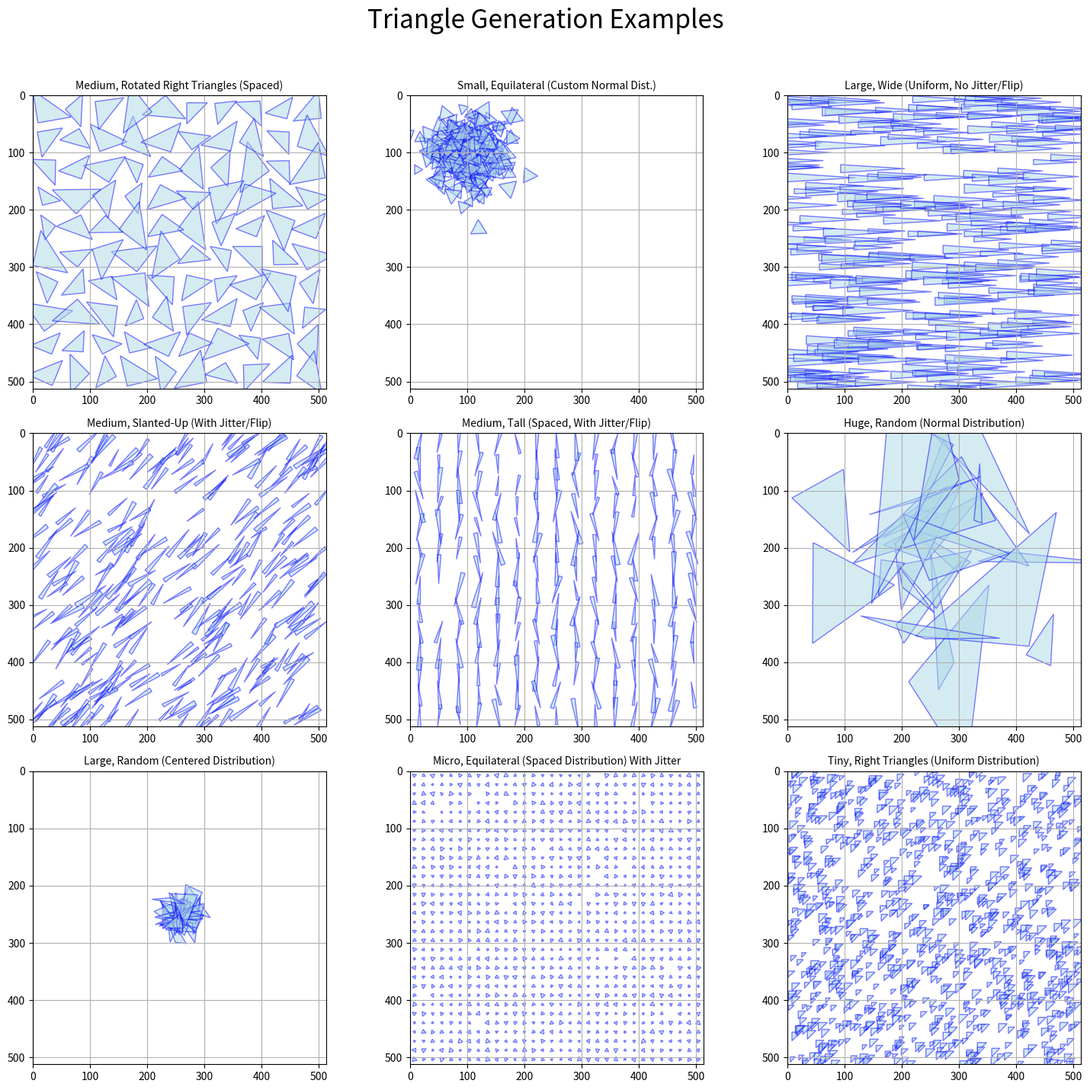

Recreate this plot in Python.
"""
This module generates sets of 2D triangles with various shapes, sizes,
and distributions on a canvas. It provides a flexible interface to create
sets of triangles for testing, visualization, and benchmarking.

This file can be invoked directly as a script to generate an image showing
a few example triangle sets, using Matplotlib for visualization. When running
as a script, it saves the output to 'triangle_examples.png'.

The main function is `generate_triangles()`, which accepts parameters to
control the number, shape, size, and distribution of triangles.
The generated triangles are returned as a NumPy array of shape (N, 3, 2),
where N is the number of triangles, and each triangle has three 2D vertices.
"""

import math
from typing import Literal, Optional

import numpy as np

# --- Constants and Mappings ---

# Defines the side length range in pixels for each size category.
SIZE_RANGES = {
    "micro": (4, 8),
    "tiny": (8, 16),
    "small": (16, 32),
    "medium": (32, 64),
    "large": (64, 128),
    "very_large": (128, 256),
    "huge": (256, 512),
}

ShapeType = Literal[
    "equilateral", "right", "random", "wide", "tall", "slanted-up", "slanted-down"
]
SizeType = Literal["micro", "tiny", "small", "medium", "large", "very_large", "huge"]
DistributionType = Literal["uniform", "normal", "spaced"]

# --- Core Generation Function ---


def generate_triangles(
    count: int,
    screen_width: int,
    screen_height: int,
    shape_type: ShapeType = "random",
    size: SizeType = "medium",
    distribution: DistributionType = "uniform",
    distribution_mean: Optional[tuple[float, float]] = None,
    distribution_std_dev: Optional[tuple[float, float]] = None,
    random_rotation: bool = True,
    random_seed: Optional[int] = 42,
) -> np.ndarray:
    """
    Generates a collection of 2D triangles with integer coordinates.

    Args:
        count (int): The number of triangles to generate.
        screen_width (int): The width of the target screen/viewport.
        screen_height (int): The height of the target screen/viewport.
        shape_type (ShapeType): The type of triangle shape.
        size (SizeType): The approximate size of the triangles.
        distribution (DistributionType): The distribution of triangle centerpoints.
        distribution_mean (Optional[tuple[float, float]]): Mean (x, y) for 'normal'
            distribution. Defaults to screen center.
        distribution_std_dev (Optional[tuple[float, float]]): Std dev for 'normal'
            distribution. Defaults to 1/6th of screen dimensions.
        random_rotation (bool): If True, applies random rotation, jitter, and flipping
            to triangles.
        random_seed (Optional[int]): Seed for the random number generator for
            reproducible results. Defaults to 42, can be set to None for variability.

    Returns:
        np.ndarray: A NumPy array of shape (count, 3, 2) and dtype np.int32,
                    representing N triangles with three 2D vertices each.
    """
    if random_seed is not None:
        np.random.seed(random_seed)

    if size not in SIZE_RANGES:
        raise ValueError(
            f"Invalid size '{size}'. Available sizes: {list(SIZE_RANGES.keys())}"
        )

    # 1. Generate center points to position each triangle
    if distribution == "uniform":
        centers = _generate_uniform_centers(count, screen_width, screen_height)
    elif distribution == "normal":
        centers = _generate_normal_centers(
            count,
            screen_width,
            screen_height,
            mean=distribution_mean,
            std_dev=distribution_std_dev,
        )
    elif distribution == "spaced":
        centers = _generate_spaced_centers(count, screen_width, screen_height)
    else:
        raise ValueError(
            f"Invalid distribution '{distribution}'. "
            "Choose 'uniform', 'normal', or 'spaced'."
        )

    # 2. Generate each triangle based on shape, size, and center point
    triangles = []
    min_len, max_len = SIZE_RANGES[size]

    for i in range(count):
        length = np.random.uniform(min_len, max_len)
        center = centers[i]
        angle = 0

        # Select the appropriate shape generation function

        # Triangles that can be fully randomly rotated
        if shape_type in ["equilateral", "right", "random"]:
            if shape_type == "equilateral":
                base_tri = _generate_equilateral(length)
            elif shape_type == "right":
                base_tri = _generate_right(length, length)  # Isosceles
            elif shape_type == "random":
                base_tri = _generate_random(length / 2)  # Use length as a radius

            # Apply a full random rotation for these types if enabled
            if random_rotation:
                angle = np.random.uniform(0, 2 * np.pi)

        # Triangles with constrained orientations that get slight jitter and flipping
        elif shape_type in ["wide", "tall", "slanted-up", "slanted-down"]:
            base_tri = _generate_long_triangle(length)

            if random_rotation:
                # Randomly flip the triangle along its length
                if np.random.rand() < 0.5:
                    base_tri[:, 0] *= -1

                # Add small random rotation (jitter)
                jitter = np.random.uniform(-0.1 * np.pi, 0.1 * np.pi)
            else:
                jitter = 0

            if shape_type == "wide":
                angle = 0 + jitter
            elif shape_type == "tall":
                angle = np.pi / 2 + jitter
            elif shape_type == "slanted-up":
                angle = -np.pi / 4 + jitter  # y = -x diagonal
            elif shape_type == "slanted-down":
                angle = np.pi / 4 + jitter  # y = x diagonal
        else:
            raise ValueError(f"Invalid shape_type '{shape_type}'.")

        # Apply rotation if any
        if angle != 0:
            rotation_matrix = np.array(
                [[np.cos(angle), -np.sin(angle)], [np.sin(angle), np.cos(angle)]]
            )
            base_tri = np.dot(base_tri, rotation_matrix.T)

        # Translate the generated triangle (centered at origin) to its final position
        translated_tri = base_tri + center
        triangles.append(translated_tri)

    return np.array(triangles, dtype=np.int32)


# --- Helper Functions for Distributions ---


def _generate_uniform_centers(count: int, width: int, height: int) -> np.ndarray:
    """Generates center points uniformly across the screen."""
    centers_x = np.random.uniform(0, width, size=(count, 1))
    centers_y = np.random.uniform(0, height, size=(count, 1))
    return np.hstack([centers_x, centers_y])


def _generate_normal_centers(
    count: int,
    width: int,
    height: int,
    mean: Optional[tuple[float, float]] = None,
    std_dev: Optional[tuple[float, float]] = None,
) -> np.ndarray:
    """Generates center points normally distributed around a mean."""
    if mean is None:
        mean = (width / 2, height / 2)
    if std_dev is None:
        std_dev = (width / 6, height / 6)

    centers = np.random.normal(loc=mean, scale=std_dev, size=(count, 2))
    # Clip values to ensure they stay within the screen bounds
    centers[:, 0] = np.clip(centers[:, 0], 0, width)
    centers[:, 1] = np.clip(centers[:, 1], 0, height)
    return centers


def _generate_spaced_centers(count: int, width: int, height: int) -> np.ndarray:
    """Generates center points that are roughly evenly spaced in a grid."""
    if count == 0:
        return np.array([])

    # Determine grid dimensions to be as square as possible
    cols = int(math.ceil(math.sqrt(count)))
    rows = int(math.ceil(count / cols))

    # Generate grid points
    x_points = np.linspace(0.5 / cols, 1 - 0.5 / cols, cols) * width
    y_points = np.linspace(0.5 / rows, 1 - 0.5 / rows, rows) * height

    xx, yy = np.meshgrid(x_points, y_points)
    grid_points = np.vstack([xx.ravel(), yy.ravel()]).T

    # If the grid is larger than count, shuffle and pick `count` points
    np.random.shuffle(grid_points)
    return grid_points[:count]


# --- Helper Functions for Triangle Shapes (centered at origin) ---


def _generate_equilateral(side: float) -> np.ndarray:
    """Generates an equilateral triangle centered at the origin."""
    height = side * np.sqrt(3) / 2
    # Vertices are calculated based on geometric properties
    v1 = np.array([0, 2 * height / 3])
    v2 = np.array([-side / 2, -height / 3])
    v3 = np.array([side / 2, -height / 3])
    return np.array([v1, v2, v3])


def _generate_right(width: float, height: float) -> np.ndarray:
    """Generates a right triangle centered at the origin."""
    # Create vertices for a right triangle at (0,0), (width,0), (0,height)
    # and then translate them so the centroid is at the origin.
    v1 = np.array([-width / 3, -height / 3])
    v2 = np.array([2 * width / 3, -height / 3])
    v3 = np.array([-width / 3, 2 * height / 3])
    return np.array([v1, v2, v3])


def _generate_long_triangle(length: float) -> np.ndarray:
    """Generates a long, thin triangle for wide/tall shapes."""
    height = length / 8.0  # Make it very thin relative to its length
    # Shape has two vertices on one side and one on the other
    return np.array(
        [[-length / 2, -height / 2], [-length / 2, height / 2], [length / 2, 0]]
    )


def _generate_random(radius: float) -> np.ndarray:
    """Generates a random triangle with vertices within a given radius."""
    angles = np.random.uniform(0, 2 * np.pi, 3)
    radii = np.random.uniform(0, radius, 3)

    x_coords = radii * np.cos(angles)
    y_coords = radii * np.sin(angles)

    return np.vstack([x_coords, y_coords]).T


# --- Example Usage & Visualization ---

if __name__ == "__main__":
    # Dynamically import matplotlib only when running as a script
    import matplotlib.pyplot as plt
    from matplotlib.patches import Polygon

    def plot_triangles_on_ax(
        ax: plt.Axes,
        triangles: np.ndarray,
        screen_width: int,
        screen_height: int,
        title: str,
    ) -> None:
        """
        Draws the generated triangles onto a given Matplotlib Axes object.
        """
        ax.set_title(title, fontsize=10)
        ax.set_xlim(0, screen_width)
        ax.set_ylim(0, screen_height)
        ax.set_aspect("equal", adjustable="box")
        ax.invert_yaxis()  # Invert y-axis to match screen coordinates (0,0 at top-left)

        for tri in triangles:
            polygon = Polygon(tri, edgecolor="blue", facecolor="lightblue", alpha=0.5)
            ax.add_patch(polygon)

        ax.grid(True)

    # Configuration
    SCREEN_WIDTH = 512
    SCREEN_HEIGHT = 512
    RANDOM_SEED = 42
    OUTPUT_FILENAME = "triangle_examples.png"

    print("Generating example triangle sets...")

    # Define all example configurations
    examples = [
        {
            "title": "Medium, Rotated Right Triangles (Spaced)",
            "params": {
                "count": 100,
                "screen_width": SCREEN_WIDTH,
                "screen_height": SCREEN_HEIGHT,
                "shape_type": "right",
                "size": "medium",
                "distribution": "spaced",
                "random_seed": RANDOM_SEED,
            },
        },
        {
            "title": "Small, Equilateral (Custom Normal Dist.)",
            "params": {
                "count": 300,
                "screen_width": SCREEN_WIDTH,
                "screen_height": SCREEN_HEIGHT,
                "shape_type": "equilateral",
                "size": "small",
                "distribution": "normal",
                "distribution_mean": (SCREEN_WIDTH * 0.2, SCREEN_HEIGHT * 0.2),
                "distribution_std_dev": (SCREEN_WIDTH / 15, SCREEN_HEIGHT / 15),
                "random_seed": RANDOM_SEED,
            },
        },
        {
            "title": "Large, Wide (Uniform, No Jitter/Flip)",
            "params": {
                "count": 300,
                "screen_width": SCREEN_WIDTH,
                "screen_height": SCREEN_HEIGHT,
                "shape_type": "wide",
                "size": "large",
                "distribution": "uniform",
                "random_rotation": False,
                "random_seed": RANDOM_SEED,
            },
        },
        {
            "title": "Medium, Slanted-Up (With Jitter/Flip)",
            "params": {
                "count": 300,
                "screen_width": SCREEN_WIDTH,
                "screen_height": SCREEN_HEIGHT,
                "shape_type": "slanted-up",
                "size": "medium",
                "distribution": "uniform",
                "random_rotation": True,
                "random_seed": RANDOM_SEED,
            },
        },
        {
            "title": "Medium, Tall (Spaced, With Jitter/Flip)",
            "params": {
                "count": 200,
                "screen_width": SCREEN_WIDTH,
                "screen_height": SCREEN_HEIGHT,
                "shape_type": "tall",
                "size": "medium",
                "distribution": "spaced",
                "random_rotation": True,
                "random_seed": RANDOM_SEED,
            },
        },
        {
            "title": "Huge, Random (Normal Distribution)",
            "params": {
                "count": 25,
                "screen_width": SCREEN_WIDTH,
                "screen_height": SCREEN_HEIGHT,
                "shape_type": "random",
                "size": "huge",
                "distribution": "normal",
                "random_seed": RANDOM_SEED,
            },
        },
        {
            "title": "Large, Random (Centered Distribution)",
            "params": {
                "count": 50,
                "screen_width": SCREEN_WIDTH,
                "screen_height": SCREEN_HEIGHT,
                "shape_type": "random",
                "size": "large",
                "distribution": "normal",
                "distribution_mean": (SCREEN_WIDTH / 2, SCREEN_HEIGHT / 2),
                "distribution_std_dev": (0, 0),
                "random_seed": RANDOM_SEED,
            },
        },
        {
            "title": "Micro, Equilateral (Spaced Distribution) With Jitter",
            "params": {
                "count": 1000,
                "screen_width": SCREEN_WIDTH,
                "screen_height": SCREEN_HEIGHT,
                "shape_type": "equilateral",
                "size": "micro",
                "distribution": "spaced",
                "random_rotation": True,
                "random_seed": RANDOM_SEED,
            },
        },
        {
            "title": "Tiny, Right Triangles (Uniform Distribution)",
            "params": {
                "count": 1000,
                "screen_width": SCREEN_WIDTH,
                "screen_height": SCREEN_HEIGHT,
                "shape_type": "right",
                "size": "tiny",
                "distribution": "uniform",
                "random_seed": RANDOM_SEED,
                "random_rotation": False,
            },
        },
    ]

    # Create a grid of plots.
    num_examples = len(examples)
    grid_cols = 3
    grid_rows = math.ceil(num_examples / grid_cols)
    fig, axes = plt.subplots(
        grid_rows, grid_cols, figsize=(5 * grid_cols, 5 * grid_rows)
    )
    axes = axes.flatten()

    # Generate and plot each example
    for i, example in enumerate(examples):
        assert isinstance(example, dict)
        assert isinstance(example["params"], dict)
        assert isinstance(example["title"], str)
        triangles = generate_triangles(**example["params"])
        plot_triangles_on_ax(
            ax=axes[i],
            triangles=triangles,
            screen_width=SCREEN_WIDTH,
            screen_height=SCREEN_HEIGHT,
            title=example["title"],
        )

    # Hide any unused subplots
    for i in range(num_examples, len(axes)):
        axes[i].axis("off")

    # Adjust layout and save the final image
    fig.suptitle("Triangle Generation Examples", fontsize=24)
    fig.tight_layout(rect=[0, 0.03, 1, 0.96])
    plt.savefig(OUTPUT_FILENAME, dpi=400, bbox_inches="tight")
    plt.close(fig)  # Close the figure to free memory

    print(f"Stitched plot saved to '{OUTPUT_FILENAME}'")
